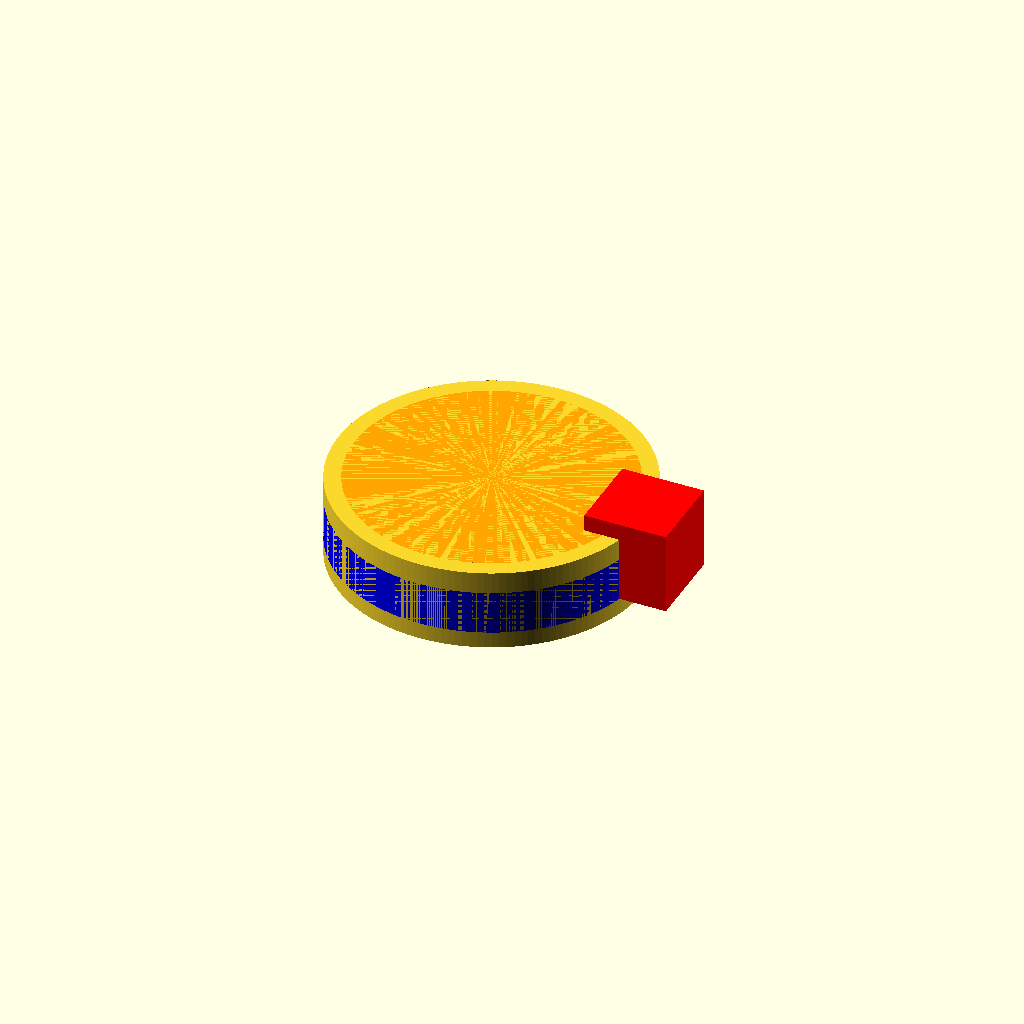
Cell 1: the model at its default parameters.
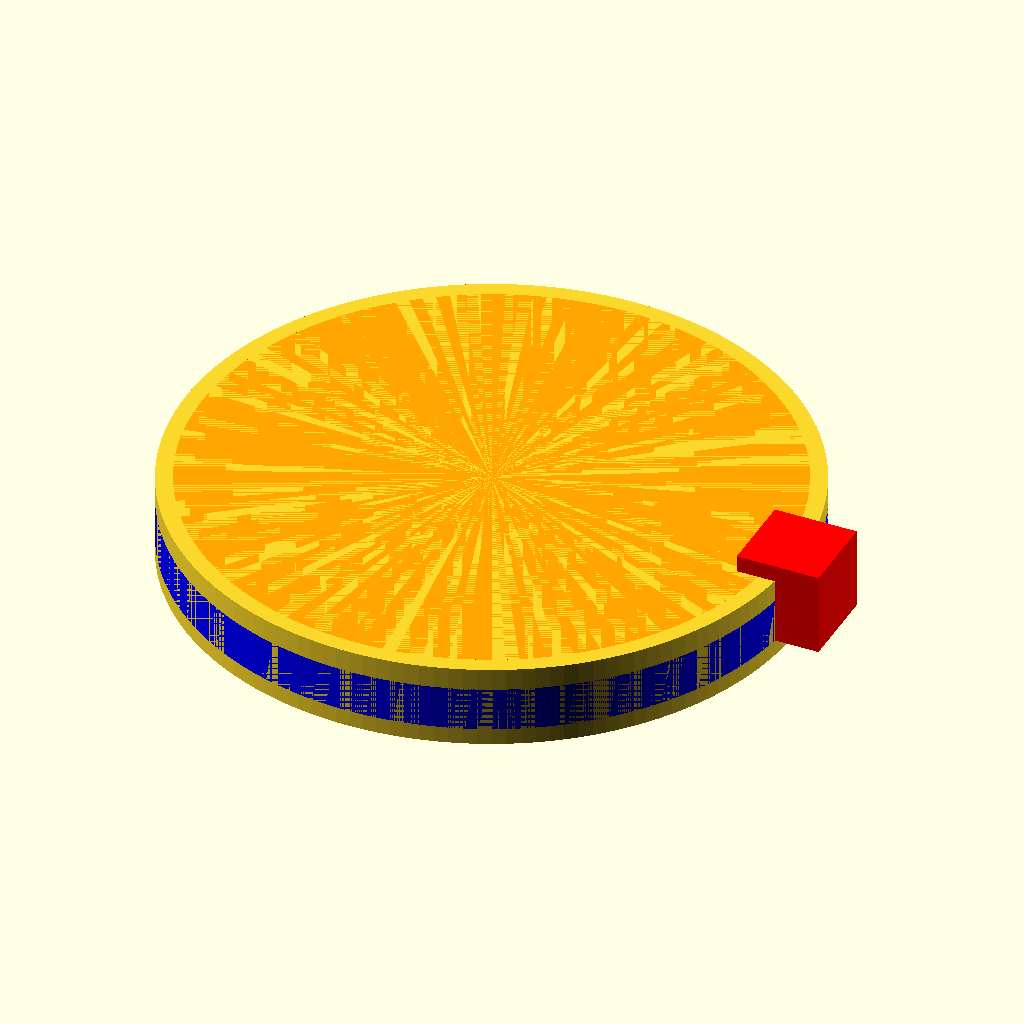
Cell 2 — d set to 112, the other parameters unchanged.
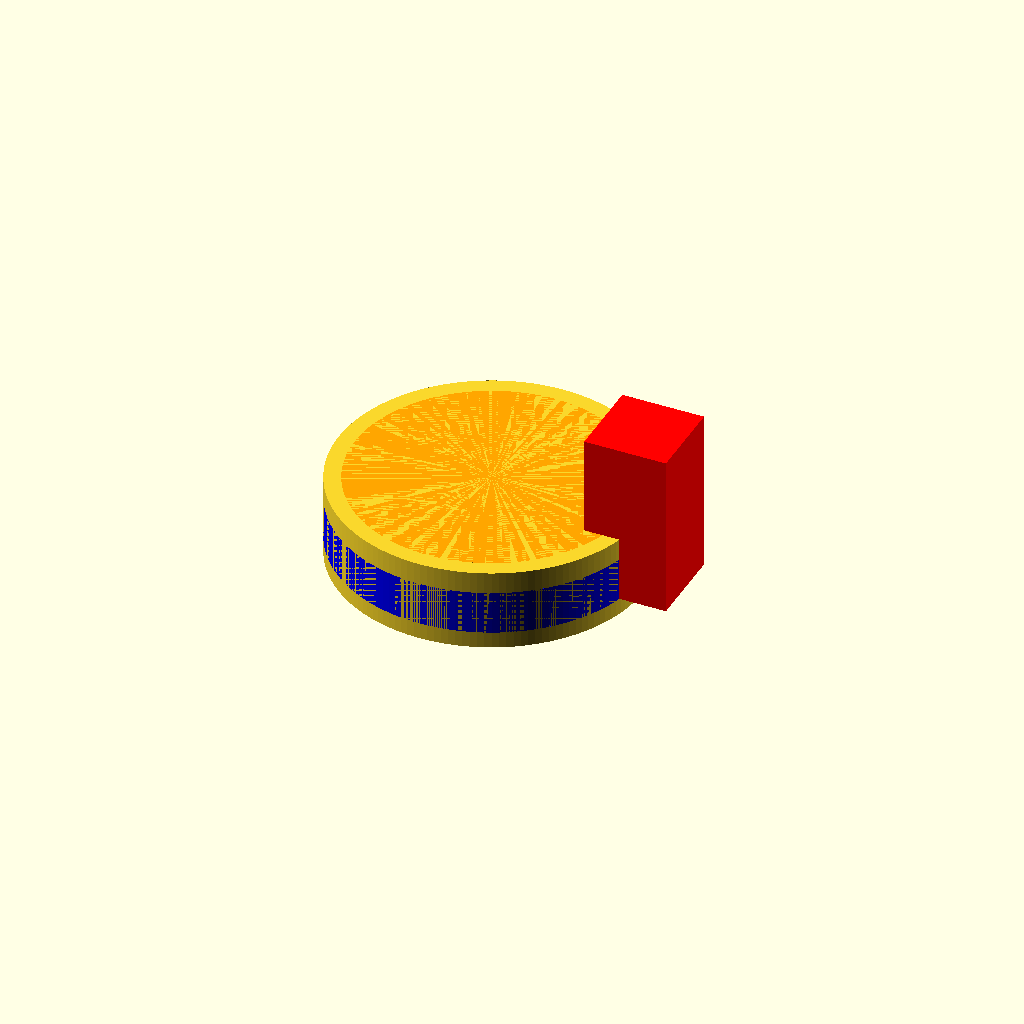
Cell 3: the same model with h = 30.
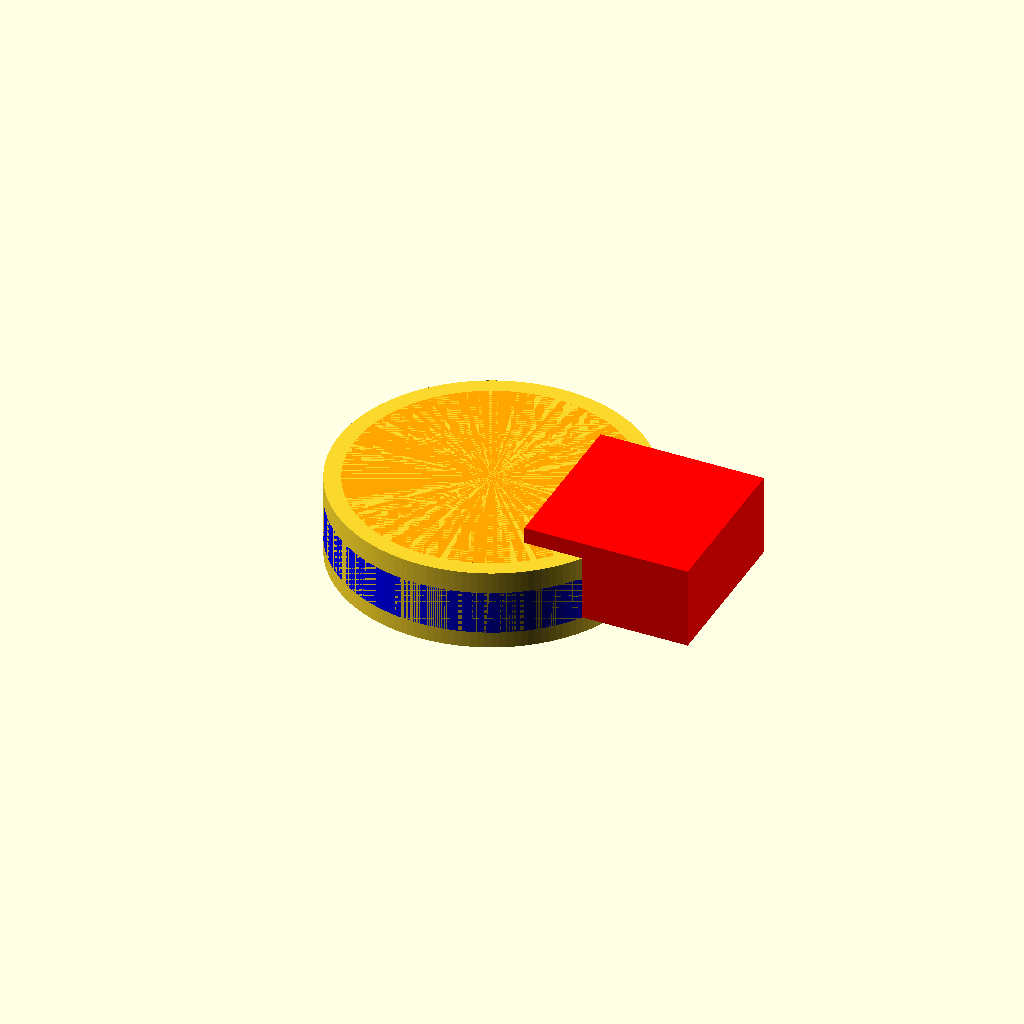
Cell 4: s = 30 (everything else at default).
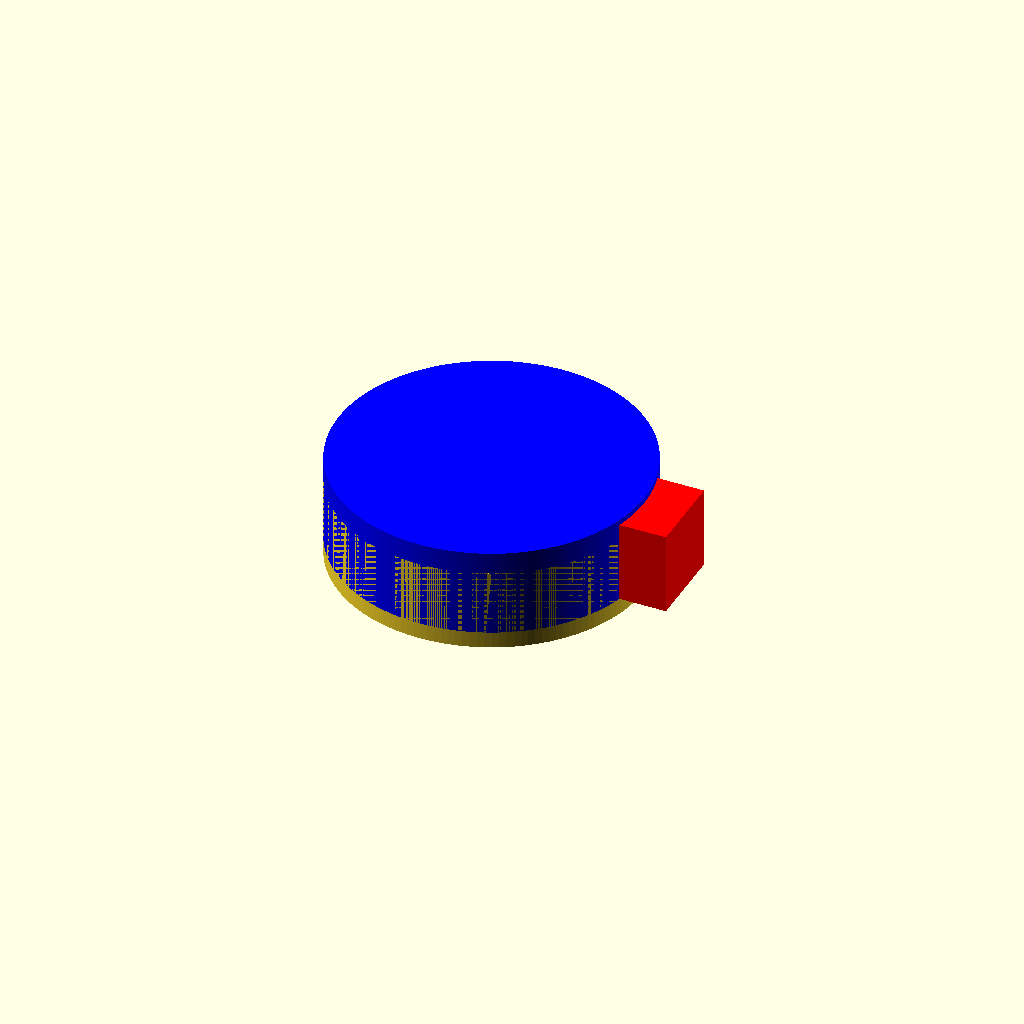
Cell 5 — k set to 16, the other parameters unchanged.
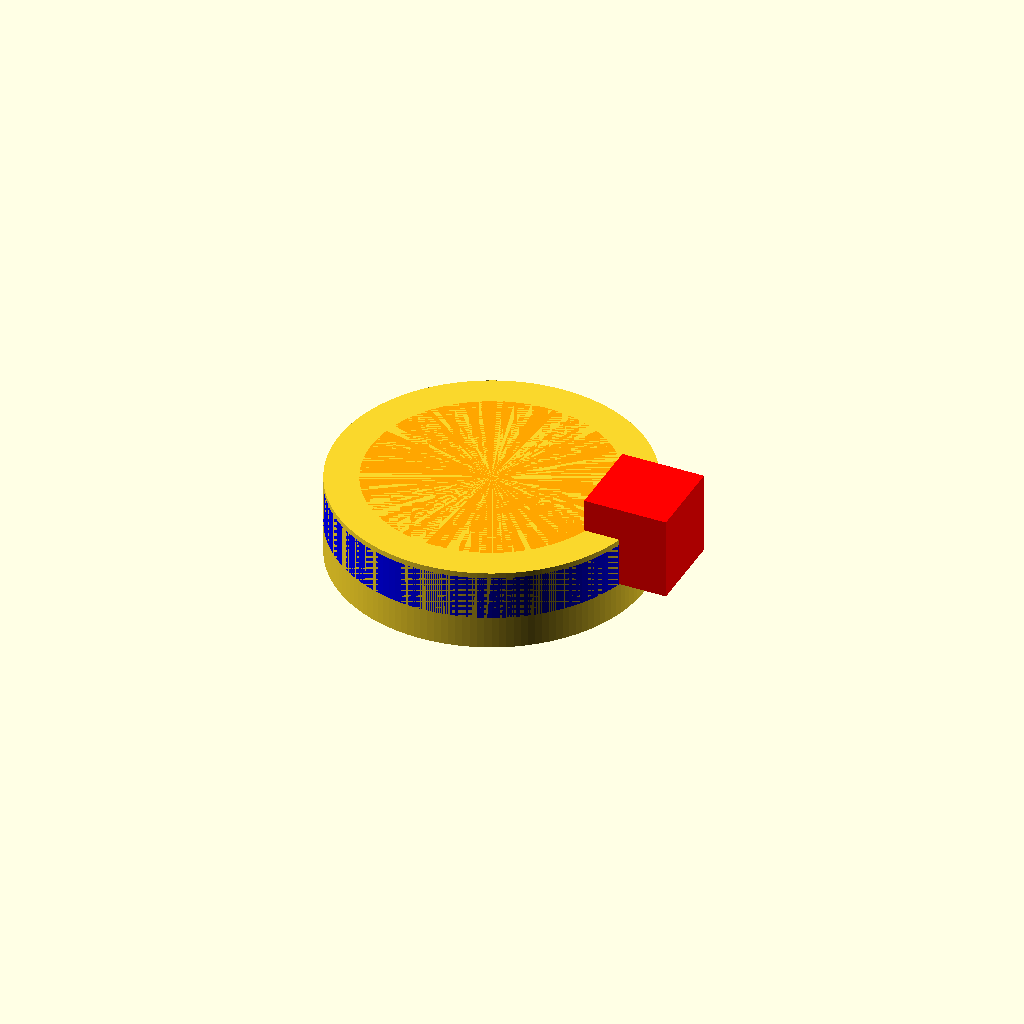
Cell 6: t = 6 (everything else at default).
One fixed orthographic camera (rotation 55°, 0°, 25°; colour scheme Cornfield) for every cell.
Source of the model, Jabra Evolve 30 II.scad:
//Jabra Evolve 30 II

d=56;
h=15;

//Spalt für Stecker links und rechts
s=15;

//Kabeldicke
k=8;

t=3;

$fn=72*2;

cylinder(15, d/2, d/2);

translate([d/2-s/2,-s/2,t])
color("red")
cube([s,s,h]);

color("orange")
cylinder(15, d/2-t, d/2-t);

translate([0,0,t])
color("blue")
cylinder(k, d/2, d/2);
Parameter table extracted from the source (name, type, default, range or options):
d: number, default 56
h: number, default 15
s: number, default 15
k: number, default 8
t: number, default 3
